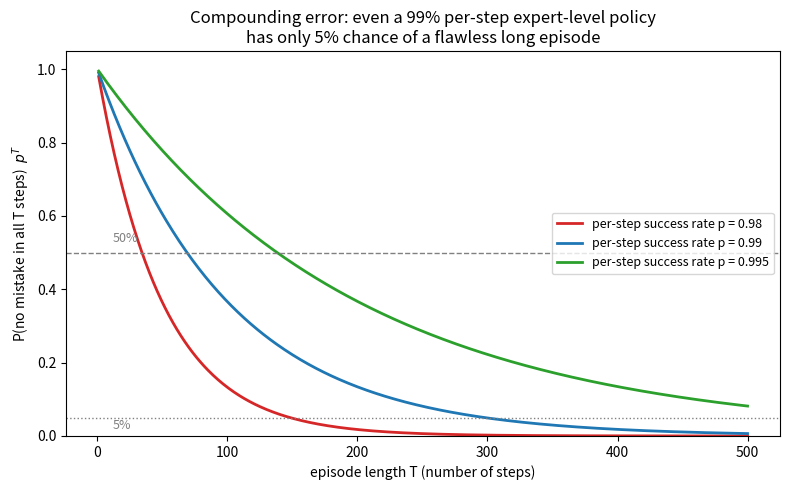

This chart was generated by the following Python code: (Note: this script raises an exception after producing the figure.)
"""One-shot verification + experiment for section 12.3 (BC vs RL).

(a) compounding-error closed form: P(all T steps correct) = p^T
    -> saves ch12_3_compounding_error.svg, prints table numbers
(b) 5x5 gridworld, three arms:
      A: pure BC   (expert demos only; random off-path)
      B: pure RL   (Q-learning from scratch)
      C: BC-init + RL (Q-learning warm-started from BC policy)
    - expert takes a safe but suboptimal 10-step detour (optimum = 8 steps)
    - pitfall cell (2,2) = reward -50, episode ends
    - training/deployment env has 10% disturbance (random adjacent move),
      so a pure-BC agent gets knocked off the demo path and acts OOD
    -> saves ch12_3_bc_rl_comparison.svg, prints final returns + pitfall counts
"""
import os
import math
import random

import numpy as np
import matplotlib
matplotlib.use("Agg")
from matplotlib import font_manager
import matplotlib.pyplot as plt

kr = [f.name for f in font_manager.fontManager.ttflist if "Noto Sans CJK KR" in f.name]
if kr:
    plt.rcParams["font.sans-serif"] = [kr[0]]
plt.rcParams["axes.unicode_minus"] = False

IMG = "/home/smhan/book-ml/kor/src/images"
if not os.path.isdir(IMG):
    IMG = "/tmp"

# ---------------------------------------------------------------- (a)
print("=== (a) compounding error: P(no mistake in T steps) = p^T ===")
for p in (0.98, 0.99, 0.995):
    row = "  ".join(f"T={T}: {p**T:.3f}" for T in (50, 100, 200, 300))
    print(f"p={p}: {row}")
for p in (0.98, 0.99, 0.995):
    t50 = math.log(0.5) / math.log(p)
    t05 = math.log(0.05) / math.log(p)
    print(f"p={p}: 50% survival at T={t50:.0f}, 5% survival at T={t05:.0f}")

T_grid = np.arange(1, 501)
fig, ax = plt.subplots(figsize=(8, 5))
for p, c in ((0.98, "tab:red"), (0.99, "tab:blue"), (0.995, "tab:green")):
    ax.plot(T_grid, p ** T_grid, lw=2, color=c, label=f"per-step success rate p = {p}")
ax.axhline(0.5, color="gray", ls="--", lw=1)
ax.axhline(0.05, color="gray", ls=":", lw=1)
ax.text(12, 0.53, "50%", fontsize=9, color="gray")
ax.text(12, 0.02, "5%", fontsize=9, color="gray")
ax.set_xlabel("episode length T (number of steps)")
ax.set_ylabel("P(no mistake in all T steps)  $p^T$")
ax.set_title("Compounding error: even a 99% per-step expert-level policy\n"
             "has only 5% chance of a flawless long episode")
ax.set_ylim(0, 1.05)
ax.legend(fontsize=9, loc="center right")
plt.tight_layout()
fa = os.path.join(IMG, "ch12_3_compounding_error.svg")
plt.savefig(fa, bbox_inches="tight")
plt.close()
print("saved", fa)

# ---------------------------------------------------------------- (b)
S = 5
START, GOAL, PIT = (4, 0), (0, 4), (2, 2)
ACTIONS = [(-1, 0), (1, 0), (0, -1), (0, 1)]  # up, down, left, right
DISTURB = 0.05  # per step: actual move = random adjacent cell (not commanded)
EP_MAX = 60
N_EP = 500

# expert path: safe but suboptimal (10 steps; optimum is 8)
EXPERT_PATH = [(4, 0), (3, 0), (3, 1), (2, 1), (1, 1),
               (1, 0), (0, 0), (0, 1), (0, 2), (0, 3), (0, 4)]
assert (2, 2) not in EXPERT_PATH and EXPERT_PATH[-1] == GOAL
expert_action = {}
for s, ns in zip(EXPERT_PATH, EXPERT_PATH[1:]):
    d = (ns[0] - s[0], ns[1] - s[1])
    expert_action[s] = ACTIONS.index(d)
PATH_STATES = set(EXPERT_PATH[:-1])
print(f"expert path length = {len(EXPERT_PATH) - 1} (return -{len(EXPERT_PATH)-1}); optimum = 8")

def neighbors(s):
    r, c = s
    out = []
    for a in range(4):
        nr = min(max(r + ACTIONS[a][0], 0), S - 1)
        nc = min(max(c + ACTIONS[a][1], 0), S - 1)
        out.append((nr, nc))
    return out

def step(s, a, rng):
    if rng.random() < DISTURB:
        ns = rng.choice(neighbors(s))      # disturbance: knocked one cell randomly
    else:
        r, c = s
        nr = min(max(r + ACTIONS[a][0], 0), S - 1)
        nc = min(max(c + ACTIONS[a][1], 0), S - 1)
        ns = (nr, nc)
    if ns == PIT:
        return ns, -50.0, True
    return ns, -1.0, (ns == GOAL)

# --- arm A: pure behavior cloning from clean expert demos (deterministic)
bc_policy = dict(expert_action)

def run_bc(n_ep, seed):
    rng = random.Random(seed)
    rets, pit_at = [], []
    for _ in range(n_ep):
        s, ret, done = START, 0.0, False
        for _t in range(EP_MAX):
            a = bc_policy[s] if s in bc_policy else rng.randrange(4)  # OOD -> random
            ns, r, done = step(s, a, rng)
            ret += r
            if ns == PIT:
                pit_at.append(_ + 1)
            s = ns
            if done:
                break
        rets.append(ret)
    return rets, pit_at

# --- Q-learning helper (arms B, C)
states_all = [(r, c) for r in range(S) for c in range(S) if (r, c) != PIT]

def q_learning(n_ep, q0, seed, eps0=0.5, eps_min=0.05, alpha=0.1, gamma=0.95):
    rng = random.Random(seed)
    rets, pit_at = [], []
    for ep in range(n_ep):
        eps = max(eps_min, eps0 * 0.97 ** ep)
        s, ret, done = START, 0.0, False
        for _t in range(EP_MAX):
            a = rng.randrange(4) if rng.random() < eps else max(range(4), key=lambda x: q0[s][x])
            q_old = q0[s][a]
            ns, r, done = step(s, a, rng)
            target = r if done else r + gamma * max(q0[ns])
            q0[s][a] = q_old + alpha * (target - q_old)
            ret += r
            if ns == PIT:
                pit_at.append(ep + 1)
            s = ns
            if done:
                break
        rets.append(ret)
    return rets, pit_at

rets_bc, pit_bc = run_bc(N_EP, seed=0)
q_scratch = {s: [0.0] * 4 for s in states_all}
rets_rl, pit_rl = q_learning(N_EP, q_scratch, seed=0, eps0=0.5)
# warm start = "BC gives an accurate initial value function":
# Q(s, expert_action) = -remaining_steps (true cost-to-go along the demo path)
# Q(s, other) = one step worse; off-path states stay 0 (to be discovered)
q_warm = {s: [0.0] * 4 for s in states_all}
for i, s in enumerate(EXPERT_PATH[:-1]):
    remaining = (len(EXPERT_PATH) - 1) - i   # 10, 9, ..., 1
    for a in range(4):
        q_warm[s][a] = -(remaining) if a == expert_action[s] else -(remaining) + 1.0
rets_warm, pit_warm = q_learning(N_EP, q_warm, seed=0, eps0=0.2)
pits_bc, pits_rl, pits_warm = len(pit_bc), len(pit_rl), len(pit_warm)
print("pitfalls in first 50 episodes (safety of the early phase):")
print(f"  pure BC: {sum(1 for e in pit_bc if e <= 50)},  pure RL: {sum(1 for e in pit_rl if e <= 50)},  "
      f"BC-init+RL: {sum(1 for e in pit_warm if e <= 50)}")

def moving_avg(x, w=20):
    return [sum(x[max(0, i - w + 1):i + 1]) / min(i + 1, w) for i in range(len(x))]

def first_beat_expert(rets, thr=-9.5, w=20):
    """first episode where w-ep moving average is better than expert level"""
    m = moving_avg(rets, w)
    for i, v in enumerate(m):
        if i + 1 >= w and v > thr:
            return i + 1
    return None

bc_mean = np.mean(rets_bc[-20:])
print(f"pure BC:      last-20 mean return = {bc_mean:.2f}, pitfalls = {pits_bc}/{N_EP}, "
      f"beats-expert episode = {first_beat_expert(rets_bc)}")
print(f"pure RL:      last-20 mean return = {np.mean(rets_rl[-20:]):.2f}, pitfalls = {pits_rl}/{N_EP}, "
      f"beats-expert episode = {first_beat_expert(rets_rl)}")
print(f"BC-init + RL: last-20 mean return = {np.mean(rets_warm[-20:]):.2f}, pitfalls = {pits_warm}/{N_EP}, "
      f"beats-expert episode = {first_beat_expert(rets_warm)}")

x = np.arange(1, N_EP + 1)
fig, (ax1, ax2) = plt.subplots(1, 2, figsize=(11.5, 4.5))
ax1.plot(x, moving_avg(rets_bc), color="tab:gray", lw=1.8, label="Pure BC (expert demos only)")
ax1.plot(x, moving_avg(rets_rl), color="tab:red", lw=1.4, alpha=0.9, label="Pure RL (from scratch)")
ax1.plot(x, moving_avg(rets_warm), color="tab:blue", lw=1.8, label="BC-init + RL (warm start)")
ax1.axhline(-8, color="green", ls="--", lw=1, label="optimal path = -8 (no disturbance)")
ax1.set_xlabel("episode")
ax1.set_ylabel("mean return (20-ep moving average)")
ax1.set_title("(a) final performance: RL reaches the 8-step optimum\n"
              "(beats the expert's 10-step detour); pure BC is capped")
ax1.legend(fontsize=8, loc="center right")

arms = ["pure BC", "pure RL", "BC-init + RL"]
cnt = [pits_bc, pits_rl, pits_warm]
bars = ax2.bar(arms, cnt, color=["tab:gray", "tab:red", "tab:blue"], alpha=0.85)
for b, v in zip(bars, cnt):
    ax2.text(b.get_x() + b.get_width() / 2, v + max(cnt) * 0.01, str(v), ha="center", fontsize=9)
ax2.set_ylabel("pitfalls (dangerous cells, reward -50)\nduring 500 episodes")
ax2.set_title("(b) safety cost: number of dangerous actions tried\nwhile learning in the environment")
plt.tight_layout()
fb = os.path.join(IMG, "ch12_3_bc_rl_comparison.svg")
plt.savefig(fb, bbox_inches="tight")
plt.close()
print("saved", fb)
